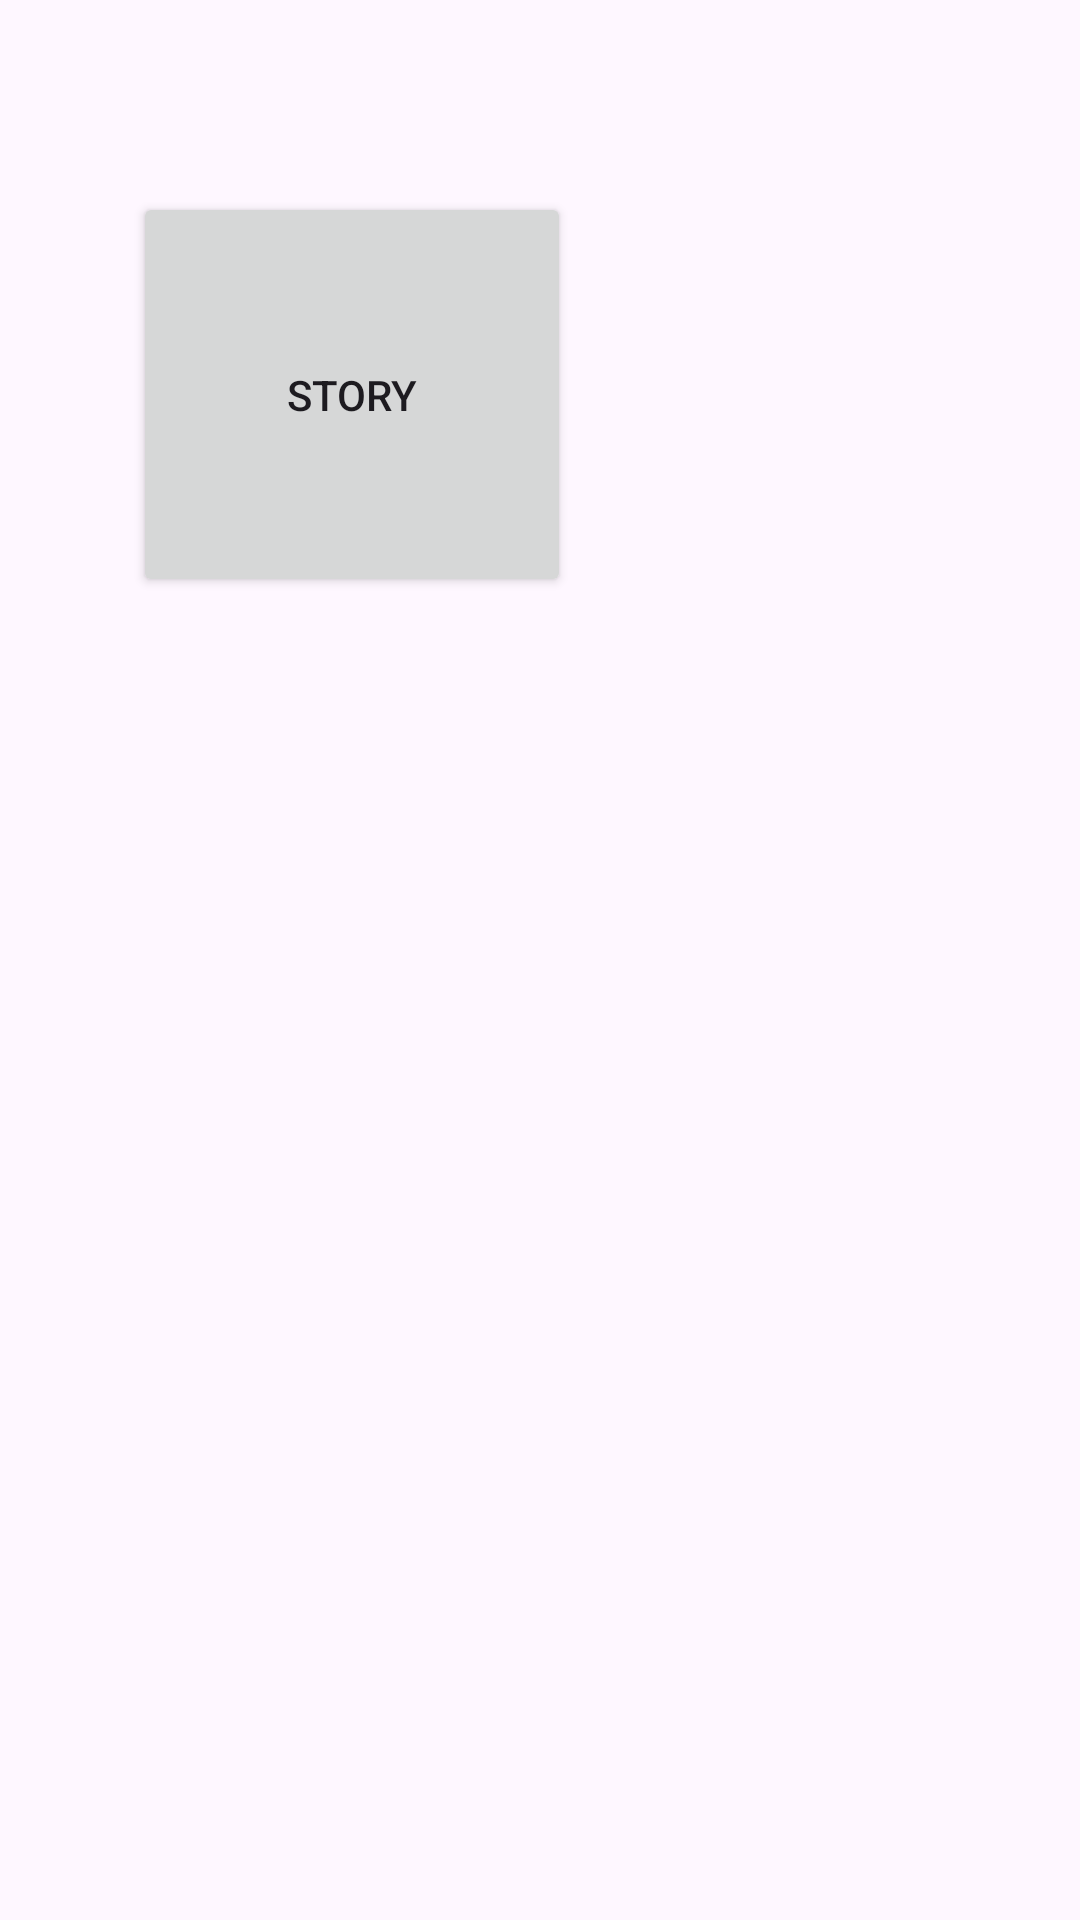

Layout XML and referenced resources for this Android screen:
<!-- AndroidManifest.xml: application theme Theme.AudioStoriesAppProject -->
<!-- res/layout/view_stories_page.xml -->
<?xml version="1.0" encoding="utf-8"?>
<androidx.constraintlayout.widget.ConstraintLayout xmlns:android="http://schemas.android.com/apk/res/android"
    xmlns:app="http://schemas.android.com/apk/res-auto"
    xmlns:tools="http://schemas.android.com/tools"
    android:layout_width="match_parent"
    android:layout_height="match_parent"
    tools:context=".ViewStoriesPage">

    <Button
        android:id="@+id/btn_story1"
        android:layout_width="146dp"
        android:layout_height="135dp"
        android:onClick="story1"
        android:text="Story"
        android:shape="rectangle"
        app:layout_constraintBottom_toBottomOf="parent"
        app:layout_constraintEnd_toEndOf="parent"
        app:layout_constraintHorizontal_bias="0.207"
        app:layout_constraintStart_toStartOf="parent"
        app:layout_constraintTop_toTopOf="parent"
        app:layout_constraintVertical_bias="0.127" />



</androidx.constraintlayout.widget.ConstraintLayout>
<!-- resources referenced by this layout -->
<resources>
  <style name="Theme.AudioStoriesAppProject" parent="Base.Theme.AudioStoriesAppProject" />
  <style name="Base.Theme.AudioStoriesAppProject" parent="Theme.Material3.DayNight.NoActionBar">
          
          
      </style>
</resources>
